Labelled photos from "trunk", an image-classification folder in krishnaarjun/ropesi. The possible labels are: garb, hands, paper, rock, scissors.

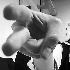
Label: hands

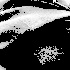
Label: garb

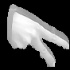
Label: scissors

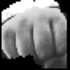
Label: rock

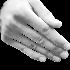
Label: paper

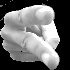
Label: scissors
